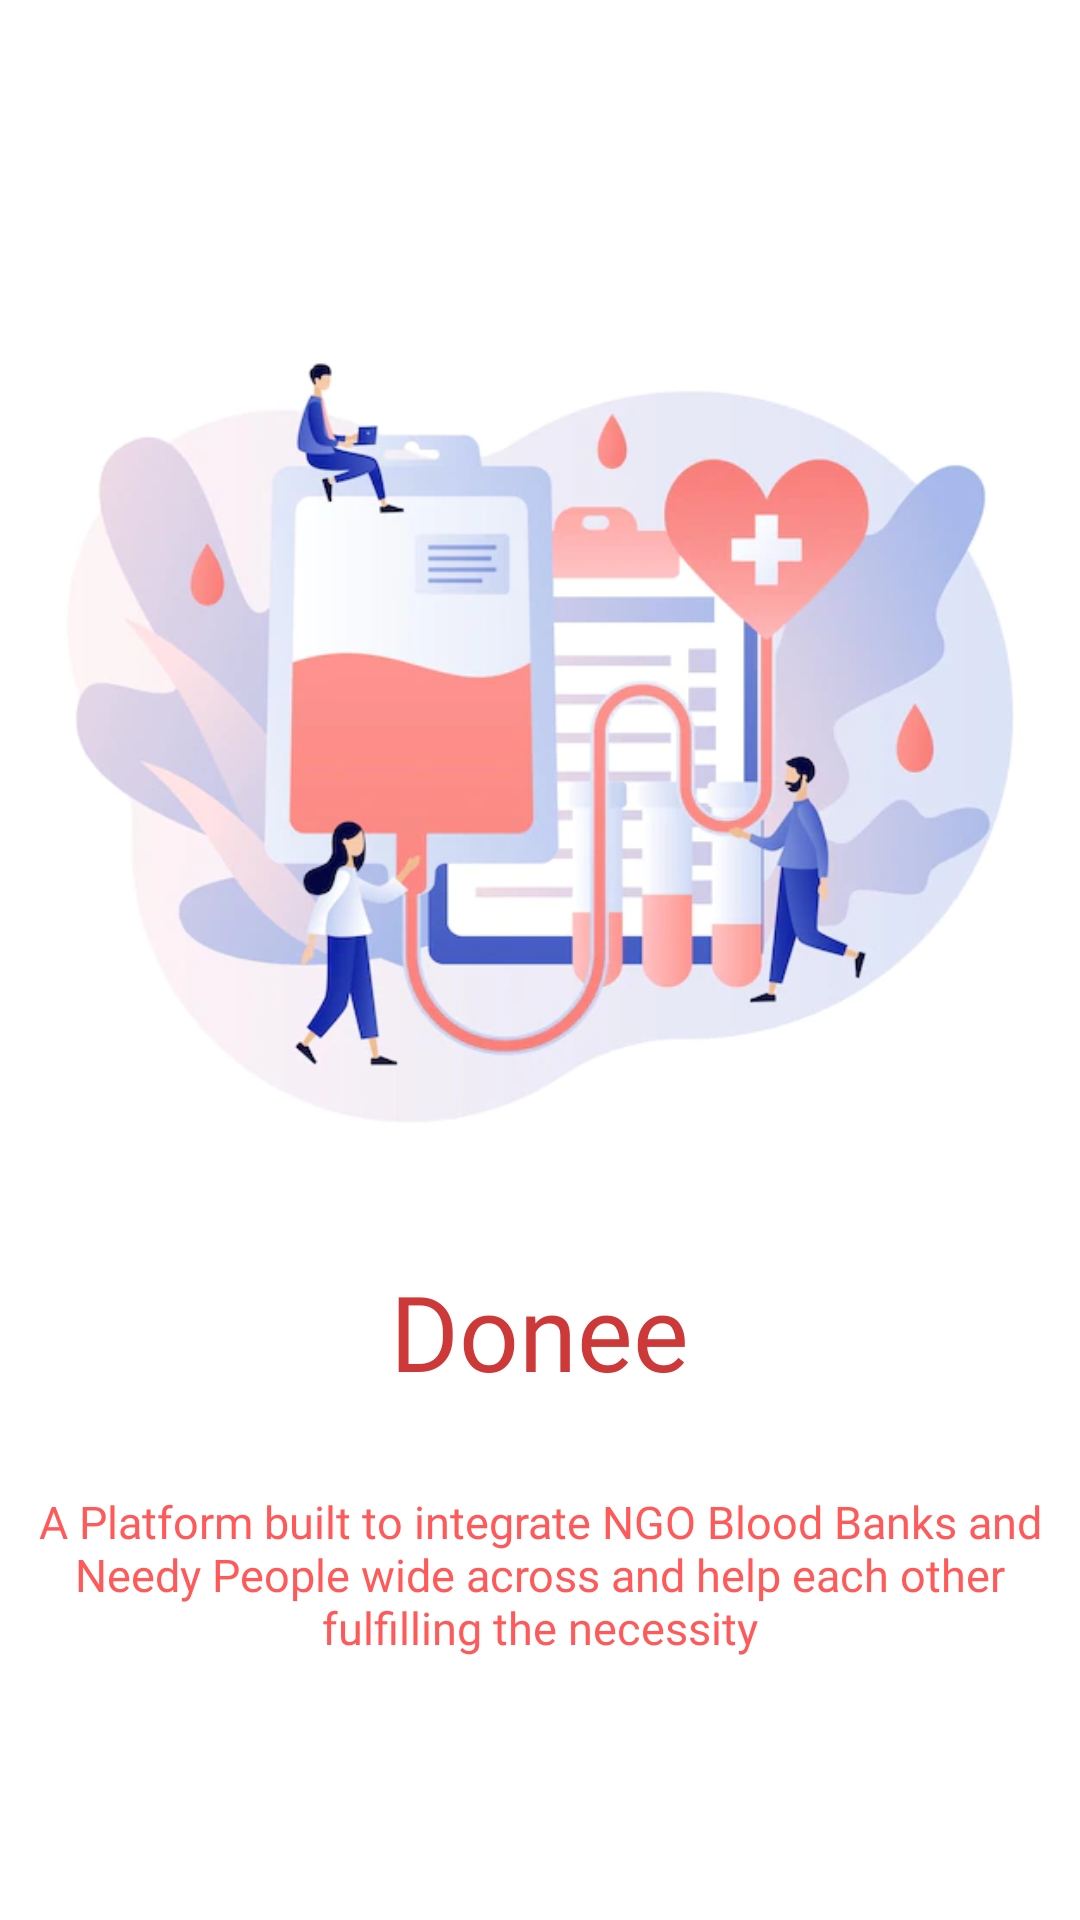

Reconstruct the res/layout file that produces this screen, plus the resources it refers to.
<!-- AndroidManifest.xml: application theme Theme.DonationApp -->
<!-- res/layout/activity_splasscreen.xml -->
<?xml version="1.0" encoding="utf-8"?>
<RelativeLayout xmlns:android="http://schemas.android.com/apk/res/android"
    xmlns:app="http://schemas.android.com/apk/res-auto"
    xmlns:tools="http://schemas.android.com/tools"
    android:layout_width="match_parent"
    android:background="@color/white"
    android:layout_height="match_parent"
    tools:context=".Activity.Splasscreen">

    <ImageView
        android:id="@+id/imageView"
        android:layout_width="match_parent"
        android:layout_centerInParent="false"
        android:layout_centerHorizontal="true"
        android:contentDescription="@null"
        android:layout_height="500dp"
        app:srcCompat="@drawable/logo" />

    <TextView
        android:id="@+id/app_name"
        android:layout_width="wrap_content"
        android:layout_height="wrap_content"
        android:layout_below="@id/imageView"
        android:layout_centerHorizontal="true"
        android:layout_marginTop="-80dp"
        android:fontFamily="@font/poppins_italic"
        android:text="Donee"
        android:textColor="#CD3838"
        android:textSize="35sp" />

    <TextView
        android:layout_width="wrap_content"
        android:layout_height="wrap_content"
        android:layout_below="@id/app_name"
        android:layout_centerInParent="true"
        android:layout_marginTop="30dp"
        android:fontFamily="@font/poppins_italic"
        android:text="A Platform built to integrate NGO Blood Banks and Needy People wide across and help each other fulfilling the necessity"
        android:textAlignment="center"
        android:textColor="@color/primary_red"
        android:textSize="15sp" />



</RelativeLayout>
<!-- resources referenced by this layout -->
<resources>
  <color name="primary_red">#FF5959</color>
  <color name="white">#FFFFFFFF</color>
  <!-- drawable logo: png bitmap (drawable-v24, 129761 bytes) -->
  <style name="Theme.DonationApp" parent="Theme.AppCompat.Light.NoActionBar">
          
          <item name="colorPrimary">@color/purple_500</item>
          <item name="colorPrimaryVariant">@color/purple_700</item>
          <item name="colorOnPrimary">@color/white</item>
          
          <item name="colorSecondary">@color/teal_200</item>
          <item name="colorSecondaryVariant">@color/teal_700</item>
          <item name="colorOnSecondary">@color/black</item>
          
          <item name="android:statusBarColor" tools:targetApi="l">?attr/colorPrimaryVariant</item>
          
  
      </style>
  <style name="Theme.AppCompat.Light.NoActionBar">
          <item name="windowActionBar">false</item>
          <item name="windowNoTitle">true</item>
      </style>
  <color name="purple_500">#FF6200EE</color>
  <color name="purple_700">#FF3700B3</color>
  <color name="teal_200">#FF03DAC5</color>
  <color name="teal_700">#FF018786</color>
  <color name="black">#FF000000</color>
</resources>
